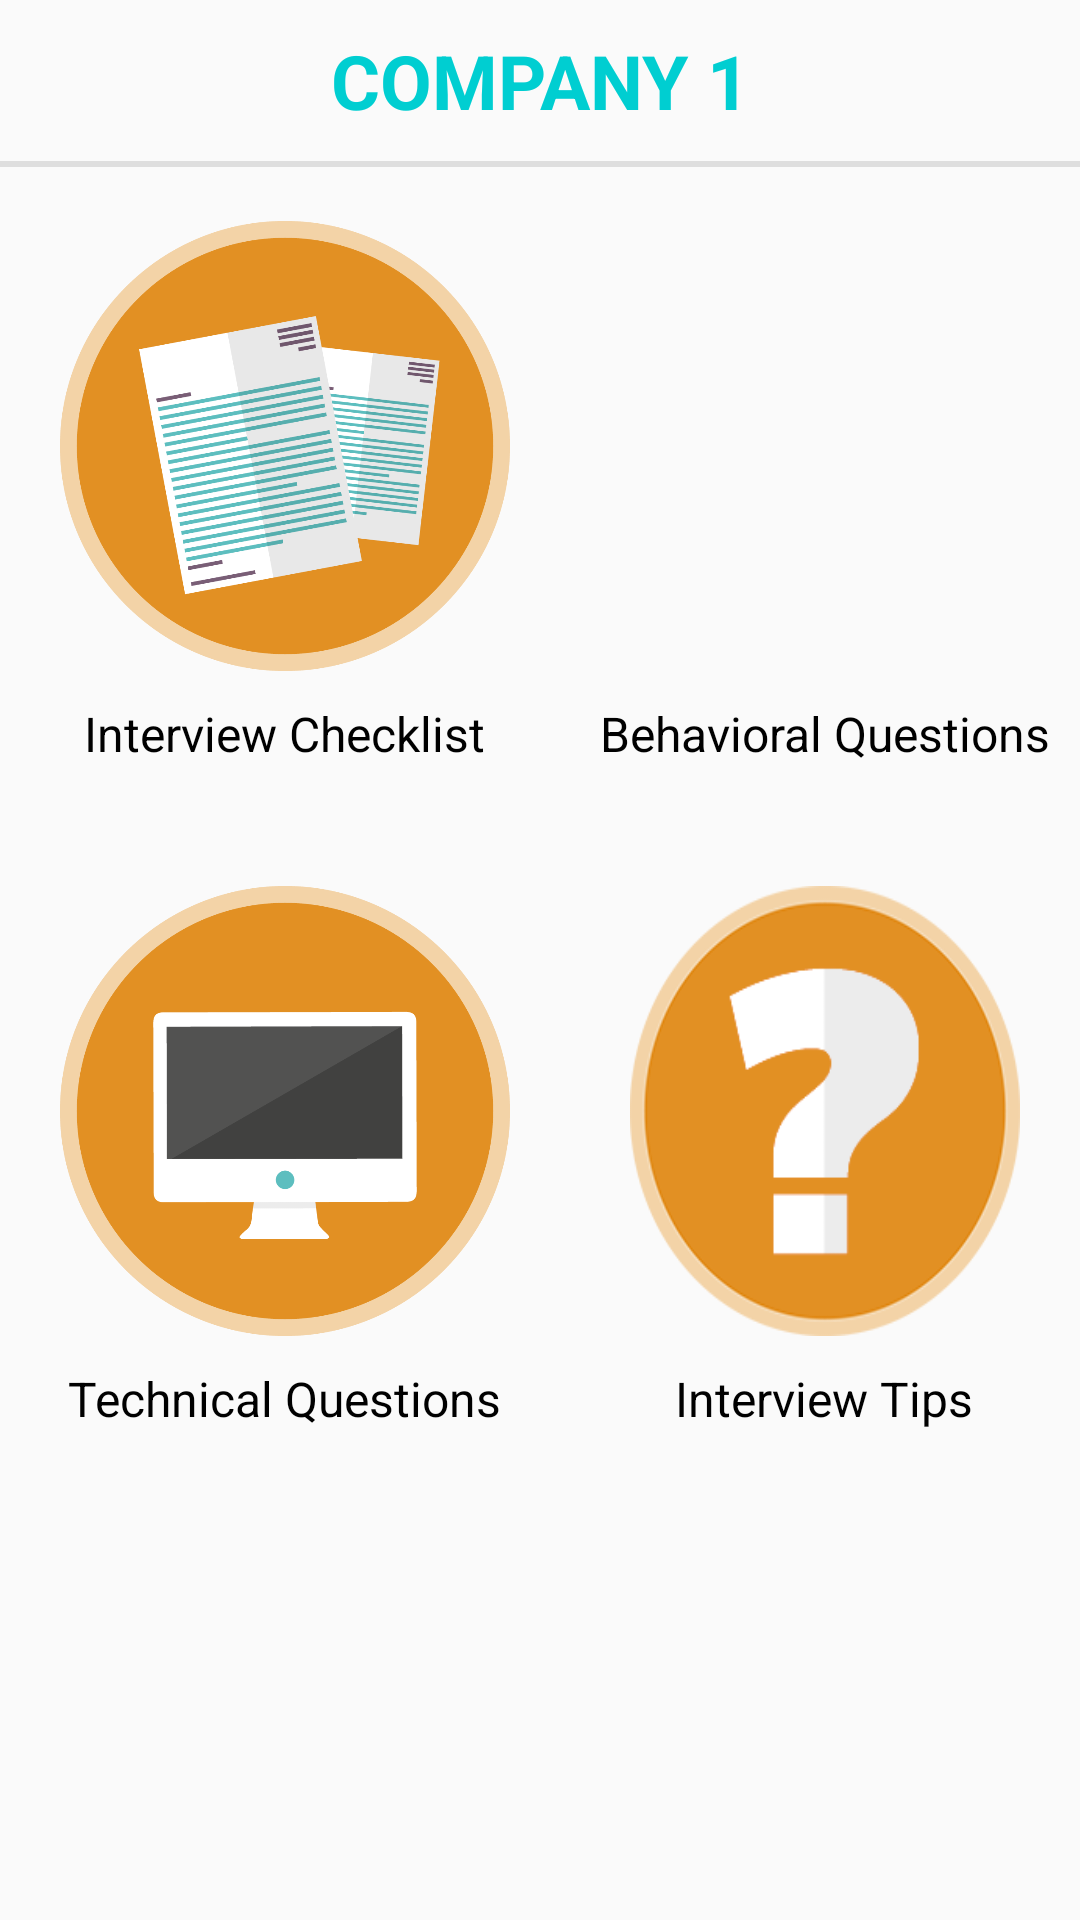

Here is an Android app screen rendered from its layout file. Give the layout XML and the strings, colors and styles it references.
<!-- AndroidManifest.xml: application theme AppTheme -->
<!-- res/layout/activity_individual_company.xml -->
<?xml version="1.0" encoding="utf-8"?>
<LinearLayout xmlns:android="http://schemas.android.com/apk/res/android"
    xmlns:app="http://schemas.android.com/apk/res-auto"
    xmlns:tools="http://schemas.android.com/tools"
    android:layout_width="match_parent"
    android:layout_height="match_parent"
    android:orientation="vertical"
    tools:context="twanwatanakool.elevatorpitches.IndividualCompany" >

    <RelativeLayout
        android:id="@+id/CompanyTasks"
        android:layout_width="match_parent"
        android:layout_height="0dp"
        android:layout_weight="90"
        android:orientation="vertical">

        <LinearLayout
            android:id="@+id/CompanyNameBar"
            android:layout_width="match_parent"
            android:layout_height="wrap_content"
            android:orientation="horizontal">

            <TextView
                android:id="@+id/CompanyName"
                android:layout_width="match_parent"
                android:layout_height="wrap_content"
                android:layout_margin="10dp"
                android:gravity="center"
                android:text="COMPANY 1"
                android:textColor="@color/colorPrimary"
                android:textSize="25dp"
                android:textStyle="bold" />
        </LinearLayout>

        <View
            android:id="@+id/bar"
            android:layout_below="@+id/CompanyNameBar"
            android:layout_width="match_parent"
            android:layout_height="2dp"
            android:background="@color/gray" />

        <RelativeLayout
            android:id="@+id/checkListLayout"
            android:layout_width="wrap_content"
            android:layout_height="wrap_content"
            android:layout_below="@+id/CompanyNameBar"
            android:layout_marginTop="10dp"
            android:layout_marginBottom="20dp">

            <ImageButton
                android:id="@+id/button_CheckList"
                android:background="@drawable/checklist"
                android:layout_width="150dp"
                android:layout_height="150dp"
                android:layout_marginBottom="10dp"
                android:layout_marginLeft="20dp"
                android:layout_marginRight="20dp"
                android:layout_marginTop="10dp"
                android:scaleType="fitCenter" />

            <TextView
                android:layout_below="@+id/button_CheckList"
                android:layout_width="wrap_content"
                android:layout_height="wrap_content"
                android:layout_centerInParent="true"
                android:text="Interview Checklist"
                android:textSize="16dp"
                android:textColor="@color/black" />
        </RelativeLayout>

        <RelativeLayout
            android:id="@+id/behavioralLayout"
            android:layout_width="wrap_content"
            android:layout_height="wrap_content"
            android:layout_below="@+id/CompanyNameBar"
            android:layout_toRightOf="@+id/checkListLayout"
            android:layout_marginTop="10dp"
            android:layout_marginBottom="20dp">

            <ImageButton
                android:id="@+id/button_Behavioral"
                android:background="@drawable/interviewIcon"
                android:layout_width="150dp"
                android:layout_height="150dp"
                android:layout_marginBottom="10dp"
                android:layout_marginLeft="20dp"
                android:layout_marginRight="20dp"
                android:layout_marginTop="10dp"
                android:scaleType="fitCenter" />

            <TextView
                android:layout_width="wrap_content"
                android:layout_height="wrap_content"
                android:layout_below="@id/button_Behavioral"
                android:layout_centerInParent="true"
                android:text="Behavioral Questions"
                android:textSize="16dp"
                android:textColor="@color/black" />
        </RelativeLayout>

        <RelativeLayout
            android:id="@+id/technicalLayout"
            android:layout_width="wrap_content"
            android:layout_height="wrap_content"
            android:layout_below="@+id/checkListLayout"
            android:gravity="center"
            android:orientation="horizontal">

            <ImageButton
                android:id="@+id/button_Technical"
                android:background="@drawable/computer"
                android:layout_width="150dp"
                android:layout_height="150dp"
                android:layout_marginBottom="10dp"
                android:layout_marginLeft="20dp"
                android:layout_marginRight="20dp"
                android:layout_marginTop="20dp"
                android:scaleType="fitCenter" />

            <TextView
                android:layout_width="wrap_content"
                android:layout_height="wrap_content"
                android:layout_below="@+id/button_Technical"
                android:layout_centerInParent="true"
                android:text="Technical Questions"
                android:textSize="16dp"
                android:textColor="@color/black" />
        </RelativeLayout>

        <RelativeLayout
            android:id="@+id/tipsLayout"
            android:layout_width="wrap_content"
            android:layout_height="wrap_content"
            android:layout_below="@+id/behavioralLayout"
            android:layout_toRightOf="@id/technicalLayout"
            android:gravity="center"
            android:orientation="horizontal">

            <ImageButton
                android:id="@+id/button_Tips"
                android:background="@drawable/tips"
                android:layout_width="150dp"
                android:layout_height="150dp"
                android:layout_marginBottom="10dp"
                android:layout_marginLeft="20dp"
                android:layout_marginRight="20dp"
                android:layout_marginTop="20dp"
                android:scaleType="fitCenter" />

            <TextView
                android:layout_width="wrap_content"
                android:layout_height="wrap_content"
                android:layout_centerInParent="true"
                android:layout_below="@+id/button_Tips"
                android:gravity="center"
                android:text="Interview Tips"
                android:textSize="16dp"
                android:textColor="@color/black" />
        </RelativeLayout>

    </RelativeLayout>

</LinearLayout>
<!-- resources referenced by this layout -->
<resources>
  <color name="black">#000000</color>
  <color name="colorPrimary">#00ced1</color>
  <color name="gray">#dedede</color>
  <!-- drawable checklist: png bitmap (drawable, 66344 bytes) -->
  <!-- drawable computer: png bitmap (drawable, 30488 bytes) -->
  <!-- drawable tips: png bitmap (drawable, 14585 bytes) -->
  <style name="AppTheme" parent="Theme.AppCompat.Light.DarkActionBar">
          
          <item name="colorPrimary">@color/colorPrimary</item>
          <item name="colorPrimaryDark">@color/colorPrimaryDark</item>
          <item name="colorAccent">@color/colorAccent</item>
      </style>
  <color name="colorPrimaryDark">#00ced1</color>
  <color name="colorAccent">#FF4081</color>
</resources>
